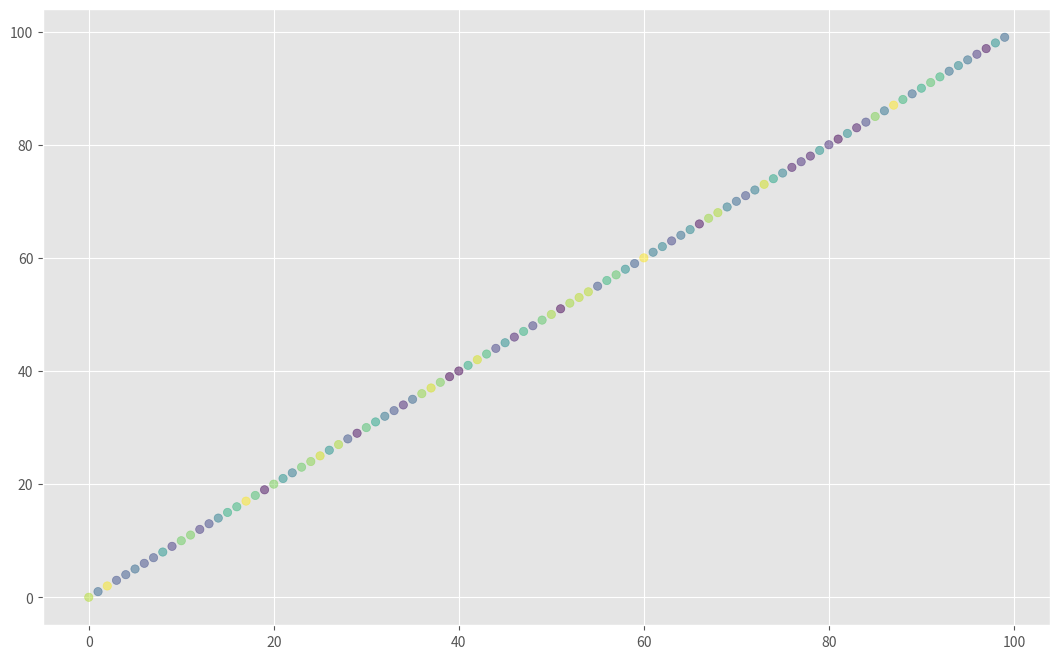

This figure's Python source:
import matplotlib.pyplot as plt
import random
import numpy as np

plt.style.use(['ggplot'])
plt.figure(num=None, figsize=(13, 8), dpi=80, facecolor='w', edgecolor='k')

a_list = random.sample(range(100), 100)
y_pos = np.arange(len(a_list))
colors = np.random.rand(len(a_list))

for temp_slot in range(len(a_list)-1, 0, -1):
    max_pos = 0
    for position in range(1, temp_slot + 1):
        if a_list[position] > a_list[max_pos]:
            max_pos = position

    temp = a_list[temp_slot]
    a_list[temp_slot] = a_list[max_pos]
    a_list[max_pos] = temp

    # Need to change individual axes instead of clearing the current ones
    plt.clf()
    plt.scatter(a_list, y_pos, c=colors, alpha=0.5)
    plt.pause(0.001)

# Window will close without this
plt.show()

